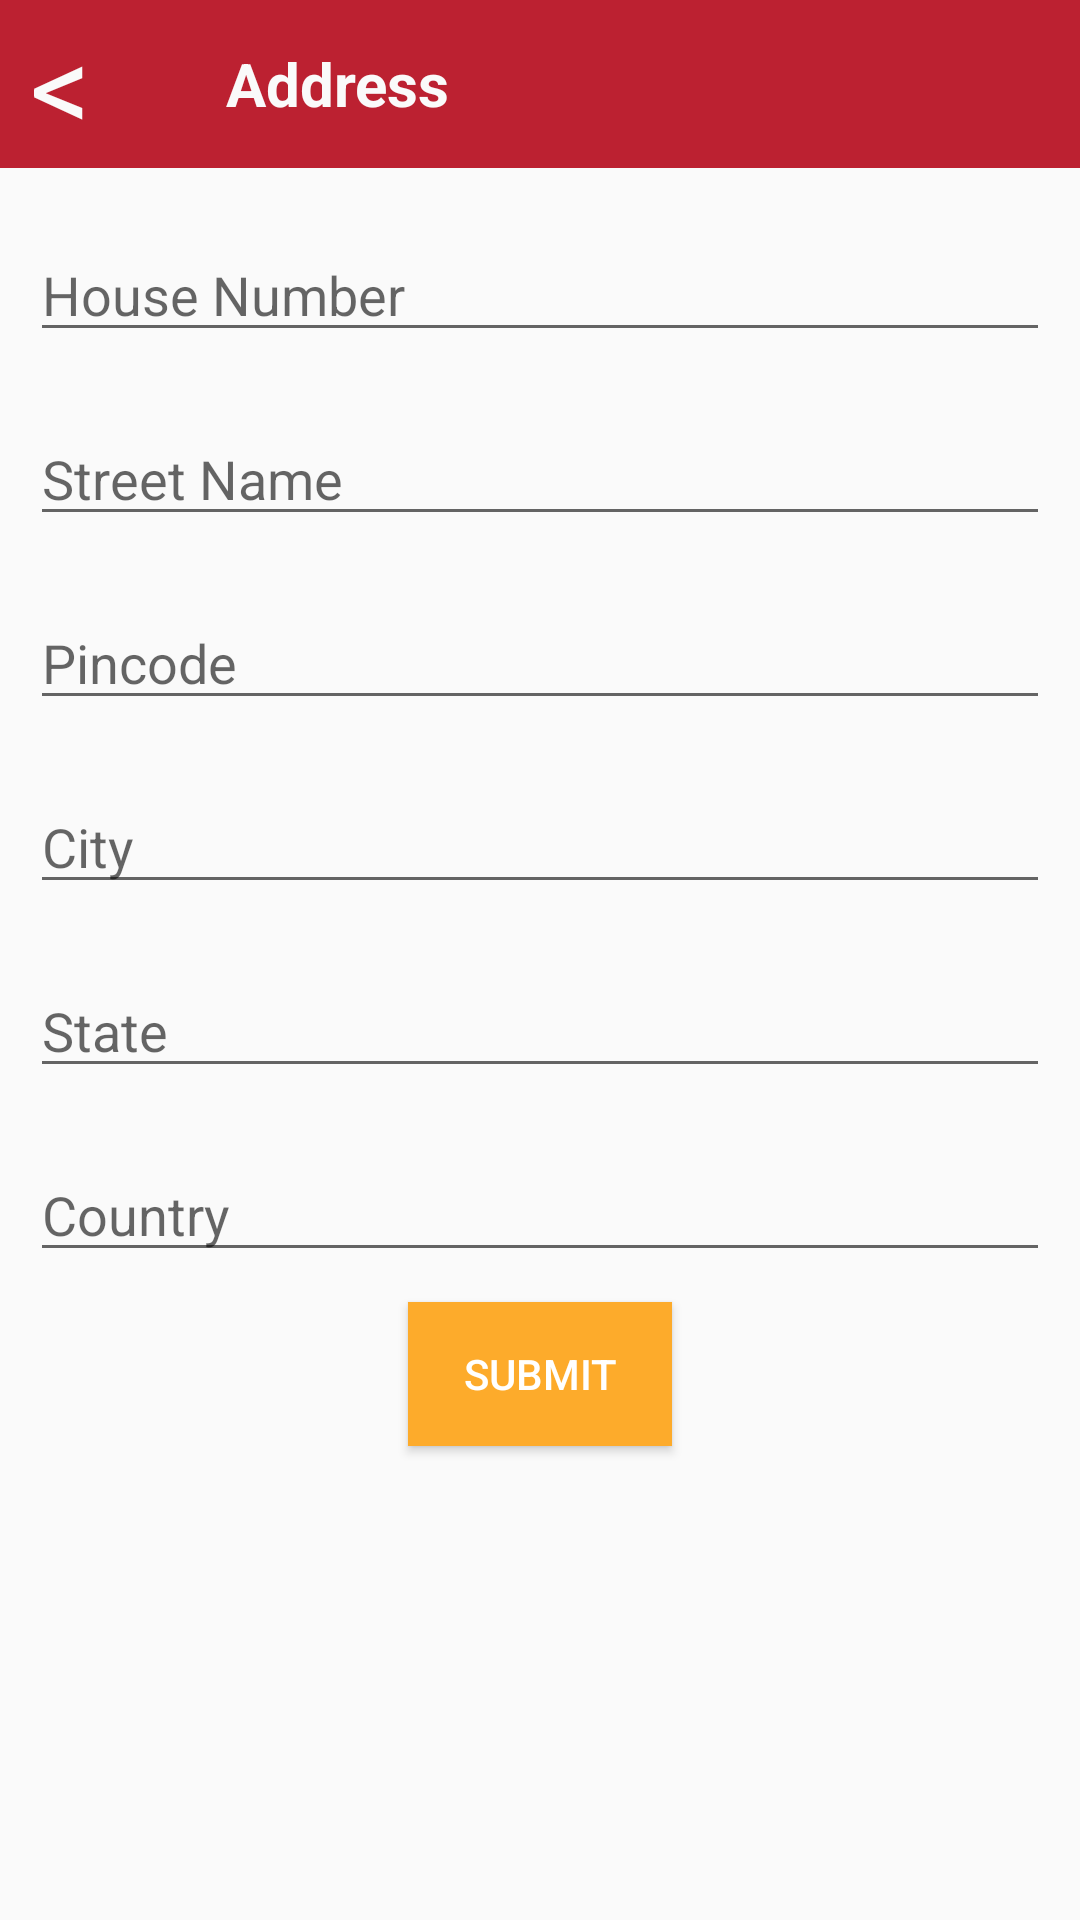

The Android layout XML behind this screen, and the referenced resources:
<!-- AndroidManifest.xml: application theme AppTheme -->
<!-- res/layout/clic_address_layout.xml -->
<?xml version="1.0" encoding="utf-8"?>
<LinearLayout xmlns:android="http://schemas.android.com/apk/res/android"
    android:orientation="vertical" android:layout_width="match_parent"
    android:layout_height="match_parent"
    >

    <LinearLayout
        android:layout_width="match_parent"
        android:layout_height="?attr/actionBarSize"
        android:background="@color/colorPrimary"
        android:orientation="horizontal"
        >
        <TextView
            android:id="@+id/backButton"
            android:layout_width="50dp"
            android:layout_height="match_parent"
            android:layout_marginLeft="10dp"
            android:gravity="center|left"
            android:text="&lt;"
            android:textColor="@color/white"
            android:textSize="40sp"
            />
        <TextView
            android:id="@+id/txt_heading"
            android:layout_width="wrap_content"
            android:layout_height="match_parent"
            android:text="Address"
            android:textColor="@color/white"
            android:textStyle="bold"
            android:layout_marginLeft="15dp"
            android:textSize="20sp"
            android:gravity="center"/>
    </LinearLayout>
    <EditText
        android:layout_width="match_parent"
        android:layout_height="wrap_content"
        android:id="@+id/edithouseNo"
        android:hint="House Number"
        android:inputType="text"
        android:imeOptions="actionNext"
        android:layout_marginLeft="10dp"
        android:layout_marginRight="10dp"
        android:layout_marginTop="20dp"
        android:layout_marginBottom="10dp"
        android:layout_gravity="right" />

    <EditText
        android:layout_width="match_parent"
        android:layout_height="wrap_content"
        android:id="@+id/editStreetName"
        android:hint="Street Name"
        android:inputType="text"
        android:imeOptions="actionNext"
        android:layout_margin="10dp"
        android:layout_gravity="center_horizontal" />

    <EditText
        android:layout_width="match_parent"
        android:layout_height="wrap_content"
        android:id="@+id/editPincode"
        android:hint="Pincode"
        android:inputType="number"
        android:imeOptions="actionDone"
        android:layout_margin="10dp"
        android:layout_gravity="right" />

    <EditText
        android:layout_width="match_parent"
        android:layout_height="wrap_content"
        android:layout_margin="10dp"
        android:id="@+id/editCity"
        android:inputType="text"
        android:hint="City"
        android:imeOptions="actionNext"/>

    <EditText
        android:layout_width="match_parent"
        android:layout_height="wrap_content"
        android:id="@+id/editState"
        android:hint="State"
        android:imeOptions="actionNext"
        android:layout_margin="10dp"
        android:inputType="text"
        android:layout_gravity="center_horizontal" />

    <EditText
        android:layout_width="match_parent"
        android:layout_height="wrap_content"
        android:id="@+id/editCountry"
        android:hint="Country"
        android:inputType="text"
        android:imeOptions="actionNext"
        android:layout_margin="10dp"
        android:layout_gravity="center_horizontal" />


    <Button
        android:id="@+id/btn_submit"
        android:layout_width="wrap_content"
        android:layout_height="wrap_content"
        style="@style/ClicButton"
        android:layout_gravity="center"
        android:text="Submit"/>
</LinearLayout>
<!-- resources referenced by this layout -->
<resources>
  <color name="colorPrimary">#bc2131</color>
  <color name="white">#fafafa</color>
  <style name="ClicButton">
          <item name="android:layout_width">fill_parent</item>
          <item name="android:layout_height">wrap_content</item>
          <item name="android:textColor">@android:color/white</item>
          <item name="android:background">@color/btnbg</item>
      </style>
  <style name="AppTheme" parent="Theme.AppCompat.Light.NoActionBar">
          
          <item name="colorPrimary">@color/colorPrimary</item>
          <item name="colorPrimaryDark">@color/colorPrimaryDark</item>
          <item name="colorAccent">@color/colorAccent</item>
          <item name="android:windowAnimationStyle">@style/theme</item>
      </style>
  <color name="btnbg">#fdab2b</color>
  <color name="colorPrimaryDark">#8e1e29</color>
  <color name="colorAccent">#FF4081</color>
  <style name="theme">
          <item name="android:windowEnterAnimation">@android:anim/fade_in</item>
          <item name="android:windowExitAnimation">@android:anim/fade_out</item>
      </style>
</resources>
